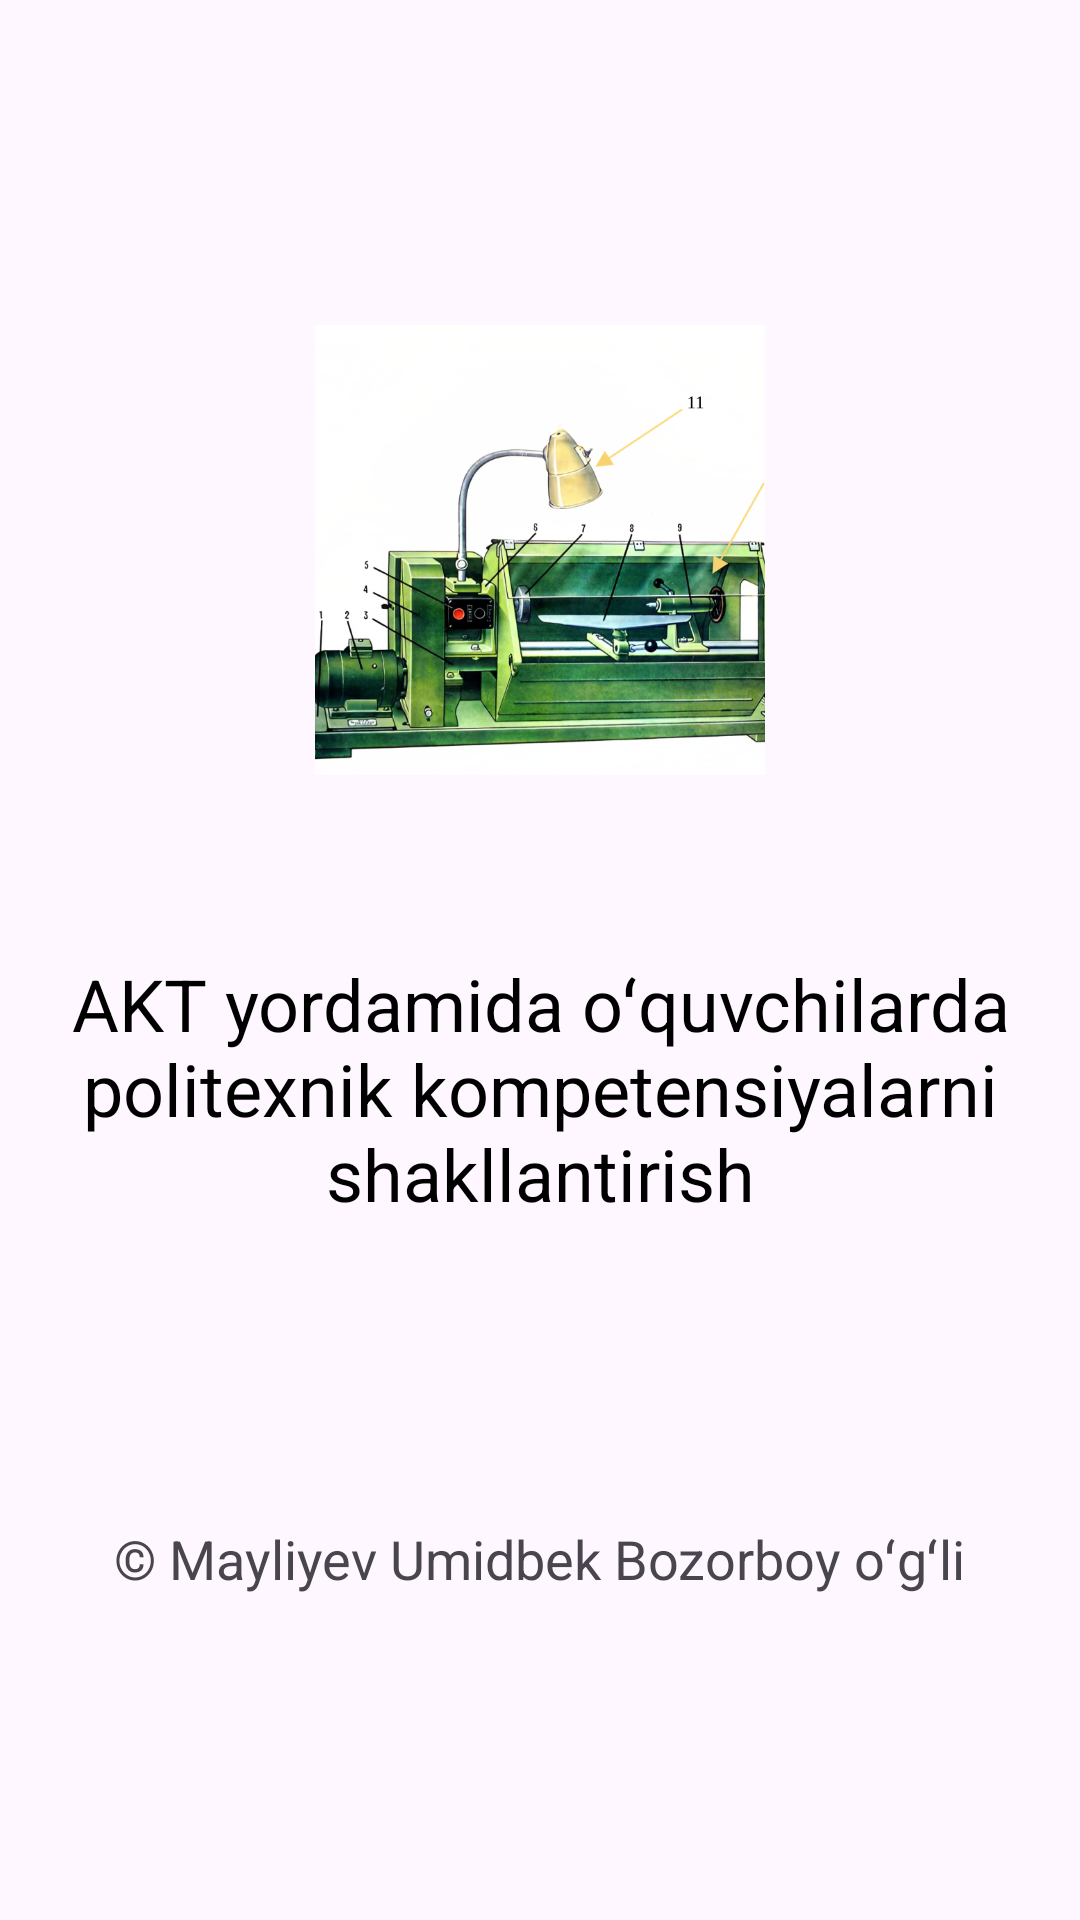

Produce the Android XML layout that renders to this screen, including the resource entries it uses.
<!-- AndroidManifest.xml: application theme Theme.Dastgoh -->
<!-- res/layout/activity_home.xml -->
<?xml version="1.0" encoding="utf-8"?>
<LinearLayout xmlns:android="http://schemas.android.com/apk/res/android"
    xmlns:tools="http://schemas.android.com/tools"
    android:layout_width="match_parent"
    android:layout_height="match_parent"
    android:gravity="center"
    android:orientation="vertical"
    tools:context=".ui.HomeActivity">

    <ImageView
        android:layout_width="150dp"
        android:layout_height="150dp"
        android:scaleType="centerCrop"
        android:src="@drawable/img" />

    <TextView
        android:layout_width="match_parent"
        android:layout_height="wrap_content"
        android:layout_marginTop="60dp"
        android:gravity="center"
        android:text="@string/thema"
        android:textColor="@color/black"
        android:textSize="24sp" />


    <TextView
        android:layout_width="wrap_content"
        android:layout_height="wrap_content"
        android:layout_marginTop="100dp"
        android:text="@string/name"
        android:textSize="18sp" />


</LinearLayout>
<!-- resources referenced by this layout -->
<resources>
  <!-- drawable img: png bitmap (drawable, 543299 bytes) -->
  <string name="name">© Mayliyev Umidbek Bozorboy oʻgʻli</string>
  <string name="thema">AKT yordamida oʻquvchilarda politexnik kompetensiyalarni shakllantirish</string>
  <style name="Theme.Dastgoh" parent="Base.Theme.Dastgoh" />
  <style name="Base.Theme.Dastgoh" parent="Theme.Material3.DayNight.NoActionBar">
          
          
      </style>
  <!-- not gathered from this repository: default colours our renderer supplied (Android Studio template values) -->
  <color name="black">#FF000000</color>
</resources>
